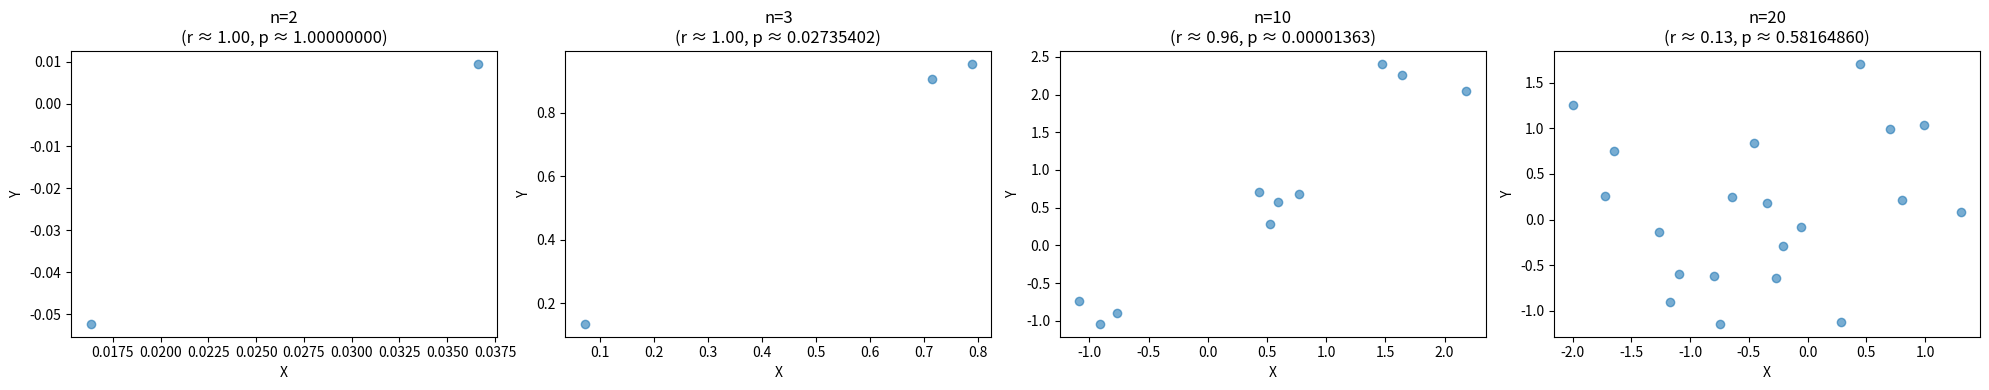

Recreate this plot in Python. (Note: this script raises an exception after producing the figure.)
import os

import numpy as np  #A
import matplotlib.pyplot as plt  #A
from scipy.stats import pearsonr  #A

def generate_correlated_data(n, corr):  #B
    mean = [0, 0]  #B
    cov = [[1, corr], [corr, 1]]  #B
    data = np.random.multivariate_normal(mean, cov, n)  #B
    return data[:, 0], data[:, 1]  #B

corrs = [0.99, 0.99, 0.9, 0.2]  #C
n_points = [2, 3, 10, 20]  #D
titles = [f'n={n}' for n in n_points]  #E

fig, axs = plt.subplots(1, 4, figsize=(20, 4))  #F

for i, (n, title) in enumerate(zip(n_points, titles)):  #G
    x, y = generate_correlated_data(n, corrs[i])  #G
    r, p = pearsonr(x, y)  #G
    axs[i].scatter(x, y, alpha=0.6)  #G
    axs[i].set_title(f'{title}\n(r ≈ {r:.2f}, p ≈ {p:.8f})')  #G
    axs[i].set_xlabel('X')  #G
    axs[i].set_ylabel('Y')  #G

plt.tight_layout()  #H
plt.savefig(f"assets/{os.path.basename(__file__).replace('.py', '.svg')}", transparent=True)
plt.savefig(f"assets/{os.path.basename(__file__).replace('.py', '.png')}", transparent=True)
plt.show()  #H

#A Import necessary libraries for data generation, plotting, and correlation calculation
#B Define a function to generate correlated data using multivariate normal distribution
#C Set the fixed high correlation value for all panels
#D Define the sample sizes for each panel
#E Generate titles based on sample sizes
#F Create a figure with 5 subplots arranged in a row
#G Loop through each sample size: generate data, compute Pearson r and p-value, create scatterplot, and set title/labels
#H Adjust layout and display the plot